Run: headless pygame with SDL's dummy video driver; simulated clock (each Clock.tick advances the game by its frame time, no real sleeping); random seed 0; keys injected as events and as key.get_pressed() state; no mouse input.
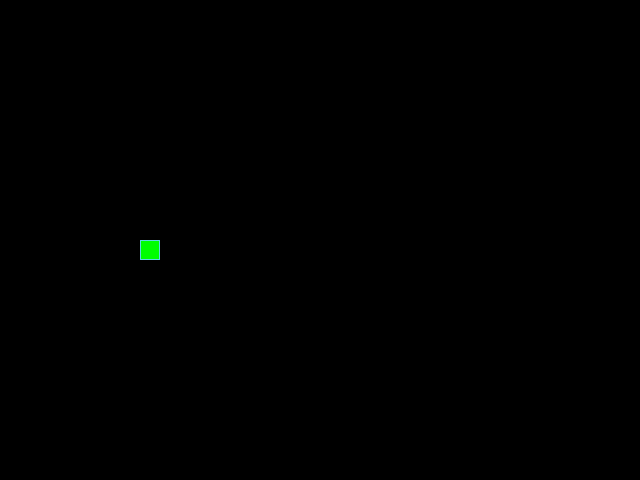
Frame 1 of 4 · flips 1–60 · no input
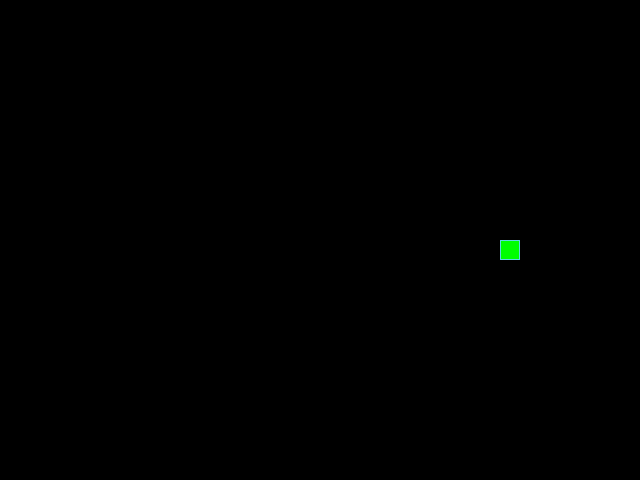
Frame 2 of 4 · flips 61–180 · tapped SPACE, RETURN · held RIGHT (→), D
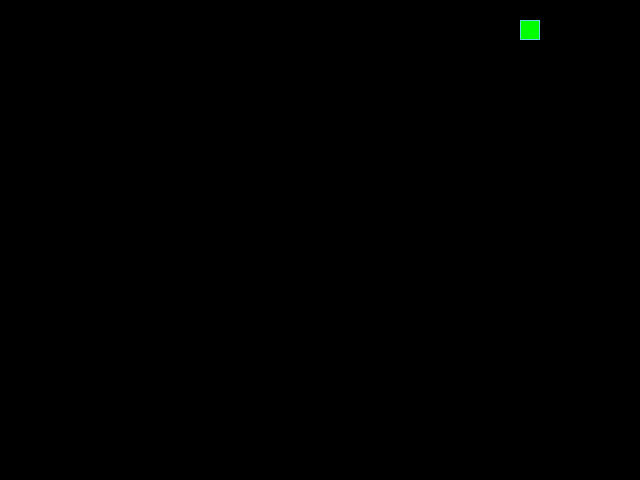
Frame 3 of 4 · flips 181–300 · held DOWN (↓), S
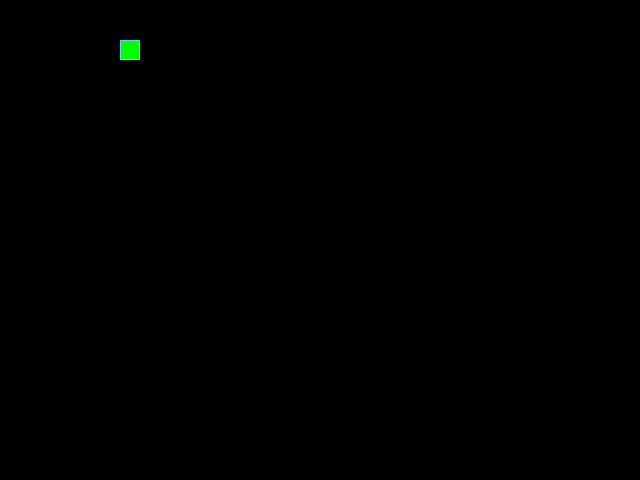
Frame 4 of 4 · flips 301–420 · held LEFT (←), A, UP (↑), W

The pygame program that drew these frames:

from random import choice, randint

import pygame

# Константы для размеров поля и сетки:
SCREEN_WIDTH, SCREEN_HEIGHT = 640, 480
GRID_SIZE = 20
GRID_WIDTH = SCREEN_WIDTH // GRID_SIZE
GRID_HEIGHT = SCREEN_HEIGHT // GRID_SIZE

# Направления движения:
UP = (0, -1)
DOWN = (0, 1)
LEFT = (-1, 0)
RIGHT = (1, 0)

# Цвет фона - черный:
BOARD_BACKGROUND_COLOR = (0, 0, 0)

# Цвет границы ячейки
BORDER_COLOR = (93, 216, 228)

# Цвет яблока
APPLE_COLOR = (255, 0, 0)

# Цвет змейки
SNAKE_COLOR = (0, 255, 0)

# Скорость движения змейки:
SPEED = 20

# Настройка игрового окна:
screen = pygame.display.set_mode((SCREEN_WIDTH, SCREEN_HEIGHT), 0, 32)

# Заголовок окна игрового поля:
pygame.display.set_caption('Змейка')

# Настройка времени:
clock = pygame.time.Clock()


# Тут опишите все классы игры.
class GameObject:
    """Базовый класс, от которого наследуются другие игровые объекты"""

    def __init__(self) -> None:
        self.position = [((SCREEN_WIDTH // 2), (SCREEN_HEIGHT // 2))]
        self.body_color = None

    def draw(self):
        """Это абстрактный метод, который предназначен
        для переопределения в дочерних классах. Этот
        метод должен определять, как объект будет
        отрисовываться на экране. По умолчанию — pass.
        """
        pass


class Apple(GameObject):
    """Класс, унаследованный от GameObject, описывающий яблоко
    и действия с ним. Яблоко должно отображаться в случайных
    клетках игрового поля.
    """

    def __init__(self):
        super().__init__()
        self.body_color = APPLE_COLOR
        self.position = self.randomize_position()

    def randomize_position(self):
        """Устанавливает случайное положение яблока на игровом поле — задаёт
        атрибуту position новое значение. Координаты выбираются так, чтобы
        яблоко оказалось в пределах игрового поля.
        """
        x_position = randint(0, GRID_WIDTH) * GRID_SIZE
        y_position = randint(0, GRID_HEIGHT) * GRID_SIZE
        return x_position, y_position

    def draw(self):
        """Jтрисовывает яблоко на игровой поверхности."""
        rect = pygame.Rect(self.position, (GRID_SIZE, GRID_SIZE))
        pygame.draw.rect(screen, self.body_color, rect)
        pygame.draw.rect(screen, BORDER_COLOR, rect, 1)


class Snake(GameObject):
    """Класс, унаследованный от GameObject, описывающий змейку
    и её поведение. Этот класс управляет её движением, отрисовкой,
    а также обрабатывает действия пользователя.
    """

    def __init__(self):
        super().__init__()
        self.length = 1
        self.direction = RIGHT
        self.positions = [((SCREEN_WIDTH // 2), (SCREEN_HEIGHT // 2))]
        self.next_direction = None
        self.body_color = SNAKE_COLOR
        self.last = None

    def update_direction(self):
        """Обновляет направление движения змейки"""
        if self.next_direction:
            self.direction = self.next_direction
            self.next_direction = None

    def move(self):
        """Обновляет позицию змейки (координаты каждой секции),
        добавляя новую голову в начало списка positions и удаляя
        последний элемент, если длина змейки не увеличилась.
        """
        head_position = self.get_head_position()
        x_position = head_position[0]
        y_position = head_position[1]

        if x_position > SCREEN_WIDTH:
            x_position = -GRID_SIZE
        elif x_position < 0:
            x_position = SCREEN_WIDTH

        if y_position > SCREEN_HEIGHT:
            y_position = -GRID_SIZE
        elif y_position < 0:
            y_position = SCREEN_HEIGHT

        if self.direction == RIGHT:
            self.positions.insert(0, (x_position + GRID_SIZE, y_position))

        elif self.direction == LEFT:
            self.positions.insert(0, (x_position - GRID_SIZE, y_position))

        elif self.direction == UP:
            self.positions.insert(0, (x_position, y_position - GRID_SIZE))

        elif self.direction == DOWN:
            self.positions.insert(0, (x_position, y_position + GRID_SIZE))
        if len(self.positions) > self.length:
            self.positions.pop()

    def draw(self):
        """Отрисовывает змейку на экране, затирая след"""
        for position in self.positions[:-1]:
            rect = (pygame.Rect(position, (GRID_SIZE, GRID_SIZE)))
            pygame.draw.rect(screen, SNAKE_COLOR, rect)
            pygame.draw.rect(screen, BORDER_COLOR, rect, 1)

        # Отрисовка головы змейки
        head_rect = pygame.Rect(self.positions[0], (GRID_SIZE, GRID_SIZE))
        pygame.draw.rect(screen, SNAKE_COLOR, head_rect)
        pygame.draw.rect(screen, BORDER_COLOR, head_rect, 1)

        # Затирание последнего сегмента
        if self.last:
            last_rect = pygame.Rect(self.last, (GRID_SIZE, GRID_SIZE))
            pygame.draw.rect(screen, BOARD_BACKGROUND_COLOR, last_rect)

    def get_head_position(self):
        """Возвращает позицию головы змейки
        (первый элемент в списке positions).
        """
        return self.positions[0]

    def reset(self):
        """Сбрасывает змейку в начальное состояние."""
        self.length = 1
        self.positions = [((SCREEN_WIDTH // 2), (SCREEN_HEIGHT // 2))]
        self.direction = choice((UP, DOWN, RIGHT, LEFT))
        self.last = None


def handle_keys(game_object):
    """Обрабатывает нажатия клавиш, чтобы
    изменить направление движения змейки.
    """
    for event in pygame.event.get():
        if event.type == pygame.QUIT:
            pygame.quit()
            raise SystemExit
        elif event.type == pygame.KEYDOWN:
            if event.key == pygame.K_UP and game_object.direction != DOWN:
                game_object.next_direction = UP
            elif event.key == pygame.K_DOWN and game_object.direction != UP:
                game_object.next_direction = DOWN
            elif event.key == pygame.K_LEFT and game_object.direction != RIGHT:
                game_object.next_direction = LEFT
            elif event.key == pygame.K_RIGHT and game_object.direction != LEFT:
                game_object.next_direction = RIGHT


def main():
    """Основной цикл программы"""
    # Инициализация PyGame:
    pygame.init()
    # Тут нужно создать экземпляры классов.
    snake = Snake()
    apple = Apple()

    while True:
        clock.tick(SPEED)

        # Тут опишите основную логику игры.
        # ...
        screen.fill(BOARD_BACKGROUND_COLOR)
        apple.draw()
        snake.draw()
        handle_keys(snake)
        snake.update_direction()
        snake.move()
        if snake.positions[0] == apple.position:
            snake.length += 1
            apple.position = apple.randomize_position()
        if snake.positions[0] in snake.positions[1:]:
            snake.reset()
        pygame.display.update()


if __name__ == '__main__':
    main()


# Метод draw класса Apple
# def draw(self):
#     rect = pygame.Rect(self.position, (GRID_SIZE, GRID_SIZE))
#     pygame.draw.rect(screen, self.body_color, rect)
#     pygame.draw.rect(screen, BORDER_COLOR, rect, 1)

# # Метод draw класса Snake
# def draw(self):
#     for position in self.positions[:-1]:
#         rect = (pygame.Rect(position, (GRID_SIZE, GRID_SIZE)))
#         pygame.draw.rect(screen, self.body_color, rect)
#         pygame.draw.rect(screen, BORDER_COLOR, rect, 1)

#     # Отрисовка головы змейки
#     head_rect = pygame.Rect(self.positions[0], (GRID_SIZE, GRID_SIZE))
#     pygame.draw.rect(screen, self.body_color, head_rect)
#     pygame.draw.rect(screen, BORDER_COLOR, head_rect, 1)

#     # Затирание последнего сегмента
#     if self.last:
#         last_rect = pygame.Rect(self.last, (GRID_SIZE, GRID_SIZE))
#         pygame.draw.rect(screen, BOARD_BACKGROUND_COLOR, last_rect)

# Функция обработки действий пользователя
# def (game_object):
#     for event in pygame.event.get():
#         if event.type == pygame.QUIT:
#             pygame.quit()
#             raise SystemExit
#         elif event.type == pygame.KEYDOWN:
#             if event.key == pygame.K_UP and game_object.direction != DOWN:
#                 game_object.next_direction = UP
#             elif event.key == pygame.K_DOWN and game_object.direction != UP:
#                 game_object.next_direction = DOWN
#             elif event.key == pygame.K_LEFT and game_object.direction != RIGHT:
#                 game_object.next_direction = LEFT
#             elif event.key == pygame.K_RIGHT and game_object.direction != LEFT:
#                 game_object.next_direction = RIGHT

# Метод обновления направления после нажатия на кнопку
# def update_direction(self):
#     if self.next_direction:
#         self.direction = self.next_direction
#         self.next_direction = None
